The GitHub repository DyArdh/Tomato_Dataset contains a labelled image folder "Tomato_Dataset" with 6 categories: tomato early blight, tomato leaf mold, tomato spider mites two spotted spider mite, tomato target spot, tomato mosaic virus, tomato healthy. Examples follow, each with its label.

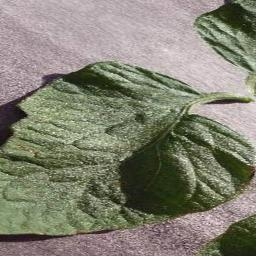
Label: tomato healthy

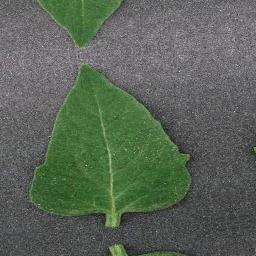
Label: tomato spider mites two spotted spider mite

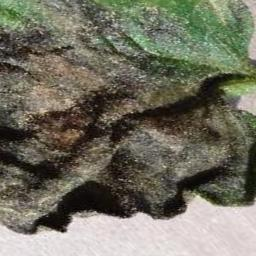
Label: tomato mosaic virus

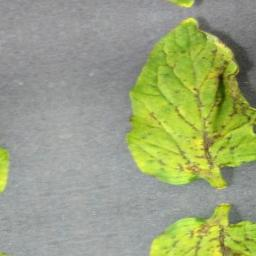
Label: tomato early blight

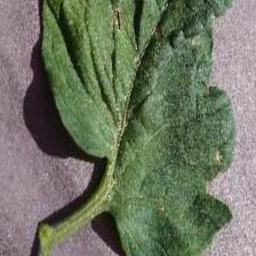
Label: tomato target spot

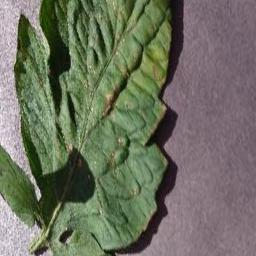
Label: tomato leaf mold
